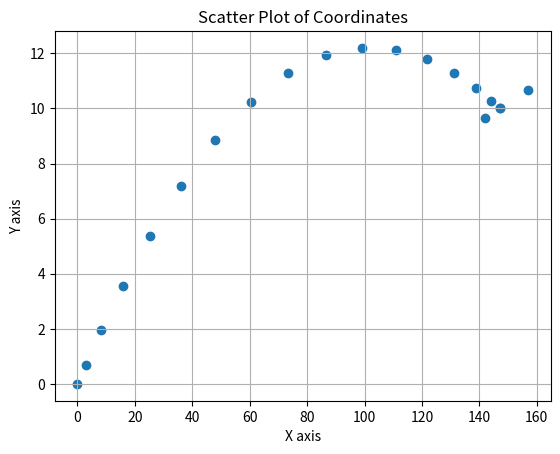

The script that saved this image:
#!/usr/bin/env python
# -*- coding:utf-8 -*-#

import numpy as np
import math
import random

# 贝塞尔曲线
class bezierTrajectory:

    def _bztsg(self, dataTrajectory):
        lengthOfdata = len(dataTrajectory)

        def staer(x):
            t = ((x - dataTrajectory[0][0]) / (dataTrajectory[-1][0] - dataTrajectory[0][0]))
            y = np.array([0, 0], dtype=np.float64)
            for s in range(len(dataTrajectory)):
                y += dataTrajectory[s] * ((math.factorial(lengthOfdata - 1) / (
                            math.factorial(s) * math.factorial(lengthOfdata - 1 - s))) * math.pow(t, s) * math.pow(
                    (1 - t), lengthOfdata - 1 - s))
            return y[1]

        return staer

    def _type(self, type, x, numberList):
        numberListre = []
        pin = (x[1] - x[0]) / numberList
        if type == 0:
            for i in range(numberList):
                numberListre.append(i * pin)
            if pin >= 0:
                numberListre = numberListre[::-1]
        elif type == 1:
            for i in range(numberList):
                numberListre.append(1 * ((i * pin) ** 2))
            numberListre = numberListre[::-1]
        elif type == 2:
            for i in range(numberList):
                numberListre.append(1 * ((i * pin - x[1]) ** 2))

        elif type == 3:
            dataTrajectory = [np.array([0,0]), np.array([(x[1]-x[0])*0.8, (x[1]-x[0])*0.6]), np.array([x[1]-x[0], 0])]
            fun = self._bztsg(dataTrajectory)
            numberListre = [0]
            for i in range(1,numberList):
                numberListre.append(fun(i * pin) + numberListre[-1])
            if pin >= 0:
                numberListre = numberListre[::-1]
        numberListre = np.abs(np.array(numberListre) - max(numberListre))
        biaoNumberList = ((numberListre - numberListre[numberListre.argmin()]) / (
                    numberListre[numberListre.argmax()] - numberListre[numberListre.argmin()])) * (x[1] - x[0]) + x[0]
        biaoNumberList[0] = x[0]
        biaoNumberList[-1] = x[1]
        return biaoNumberList

    def getFun(self, s):
        '''

        :param s: 传入P点
        :return: 返回公式
        '''
        dataTrajectory = []
        for i in s:
            dataTrajectory.append(np.array(i))
        return self._bztsg(dataTrajectory)

    def simulation(self, start, end, le=1, deviation=0, bias=0.5):
        '''

        :param start:开始点的坐标 如 start = [0, 0]
        :param end:结束点的坐标 如 end = [100, 100]
        :param le:几阶贝塞尔曲线，越大越复杂 如 le = 4
        :param deviation:轨迹上下波动的范围 如 deviation = 10
        :param bias:波动范围的分布位置 如 bias = 0.5
        :return:返回一个字典equation对应该曲线的方程，P对应贝塞尔曲线的影响点
        '''
        start = np.array(start)
        end = np.array(end)
        cbb = []
        if le != 1:
            e = (1 - bias) / (le - 1)
            cbb = [[bias + e * i, bias + e * (i + 1)] for i in range(le - 1)]

        dataTrajectoryList = [start]

        t = random.choice([-1, 1])
        w = 0
        for i in cbb:
            px1 = start[0] + (end[0] - start[0]) * (random.random() * (i[1] - i[0]) + (i[0]))
            p = np.array([px1, self._bztsg([start, end])(px1) + t * deviation])
            dataTrajectoryList.append(p)
            w += 1
            if w >= 2:
                w = 0
                t = -1 * t

        dataTrajectoryList.append(end)
        return {"equation": self._bztsg(dataTrajectoryList), "P": np.array(dataTrajectoryList)}

    def trackArray(self, start, end, numberList, le=1, deviation=10, bias=0.5, type=3, cbb=2, yhh=10):
        '''

        :param start:开始点的坐标 如 start = [0, 0]
        :param end:结束点的坐标 如 end = [100, 100]
        :param numberList:返回的数组的轨迹点的数量 numberList = 150
        :param le:几阶贝塞尔曲线，越大越复杂 如 le = 4
        :param deviation:轨迹上下波动的范围 如 deviation = 10
        :param bias:波动范围的分布位置 如 bias = 0.5
        :param type:0表示均速滑动，1表示先慢后快，2表示先快后慢，3表示先慢中间快后慢 如 type = 1
        :param cbb:在终点来回摆动的次数
        :param yhh:在终点来回摆动的范围
        :return:返回一个字典trackArray对应轨迹数组，P对应贝塞尔曲线的影响点
        '''
        s = []
        fun = self.simulation(start, end, le, deviation, bias)
        w = fun['P']
        fun = fun["equation"]
        if cbb != 0:
            numberListOfcbb = round(numberList*0.2/(cbb+1))
            numberList -= (numberListOfcbb*(cbb+1))

            xTrackArray = self._type(type, [start[0], end[0]], numberList)
            for i in xTrackArray:
                s.append([i, fun(i)])
            dq = yhh/cbb
            kg = 0
            ends = np.copy(end)
            for i in range(cbb):
                if kg == 0:
                    d = np.array([end[0] + (yhh-dq*i), ((end[1]-start[1])/(end[0]-start[0]))*(end[0]+(yhh-dq*i)) +(end[1]-((end[1]-start[1])/(end[0]-start[0]))*end[0])   ])
                    kg = 1
                else:
                    d = np.array([end[0] - (yhh - dq * i), ((end[1]-start[1])/(end[0]-start[0]))*(end[0]-(yhh-dq*i)) +(end[1]-((end[1]-start[1])/(end[0]-start[0]))*end[0])  ])
                    kg = 0
                print(d)
                y = self.trackArray(ends, d, numberListOfcbb, le=2, deviation=0, bias=0.5, type=0, cbb=0, yhh=10)
                s += list(y['trackArray'])
                ends = d
            y = self.trackArray(ends, end, numberListOfcbb, le=2, deviation=0, bias=0.5, type=0, cbb=0, yhh=10)
            s += list(y['trackArray'])

        else:
            xTrackArray = self._type(type, [start[0], end[0]], numberList)
            for i in xTrackArray:
                s.append([i, fun(i)])
        return {"trackArray": np.array(s), "P": w}

class humanMouse:
    def __init__(self):
        self.aa = bezierTrajectory()

    def getRandomTrackArray(self, 水平移动,垂直移动=10,分割=10):
        randomTrackArray = self.aa.trackArray(start=[0,0],end=[水平移动,垂直移动],numberList =分割,deviation = 5,bias = 0.5,type = 3,le=3)
        return randomTrackArray['trackArray']
    def getRandomTrackSpacingArray(self, 水平移动:int=100,垂直移动:int=10,分割:int=10):
        """
        生成一个随机轨迹间距数组。

        参数:
        - 水平移动 (int): 水平方向的移动距离。
        - 垂直移动 (int, 可选): 垂直方向的移动距离，默认为10。
        - 分割 (int, 可选): 分割的段数，即生成的数组长度，默认为10。

        返回:
        - list: 包含随机轨迹间距的数组。
        """
        # 生成一个随机轨迹数组
        randomTrackArray = self.aa.trackArray(start=[0,0],end=[水平移动,垂直移动],numberList =分割,deviation = 5,bias = 0.5,type = 3,le=3)
        # 获取轨迹数组
        bb= randomTrackArray['trackArray']
        # 将第一个点的水平和垂直间距设置为0
        cc=[[0,0]]
        # 获取数组长度
        length = len(bb)
        # 遍历数组，计算每个点与前一个点的水平和垂直间距
        for i in range(1,length):
            x1,y1=bb[i-1]
            x2,y2=bb[i]
            cc.append([float(x2-x1),float(y2-y1)])

        return cc







if __name__ == '__main__':
    # aa=bezierTrajectory()
    # 坐标数组=aa.trackArray(start=[0,10],end=[50,10],numberList =30,deviation = 5,bias = 0.5,type = 3,le=3)
    # print('生产的轨迹坐标',坐标数组['trackArray'])
    from pprint import pprint



    # zuobiao=坐标数组['trackArray']
    轨迹点坐标数组=humanMouse().getRandomTrackArray(147,10,20)
    pprint(轨迹点坐标数组)



    import matplotlib.pyplot as plt

    # 假设这是你的坐标列表
    coordinates = 轨迹点坐标数组

    # 分别提取 x 和 y 坐标
    x, y = zip(*coordinates)

    # 创建一个散点图
    plt.scatter(x, y)

    # 设置图表标题和标签
    plt.title('Scatter Plot of Coordinates')
    plt.xlabel('X axis')
    plt.ylabel('Y axis')

    # 显示网格
    plt.grid()

    # 展示图形
    plt.show()

